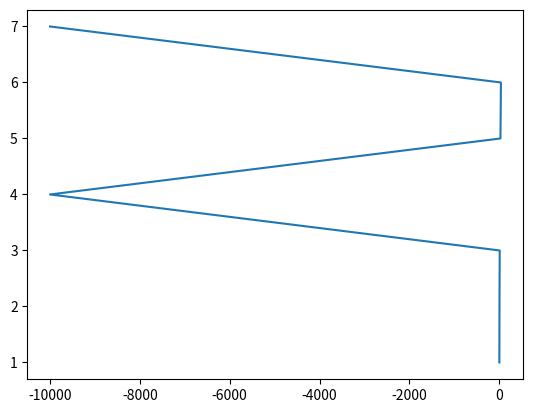

Here is the Python script that generated this plot:
import matplotlib.pyplot as plt

X=[1,4,9,-9999,25,36,-9999]
Y=[1,2,3,4,5,6,7]

plt.plot(X,Y)
plt.show()